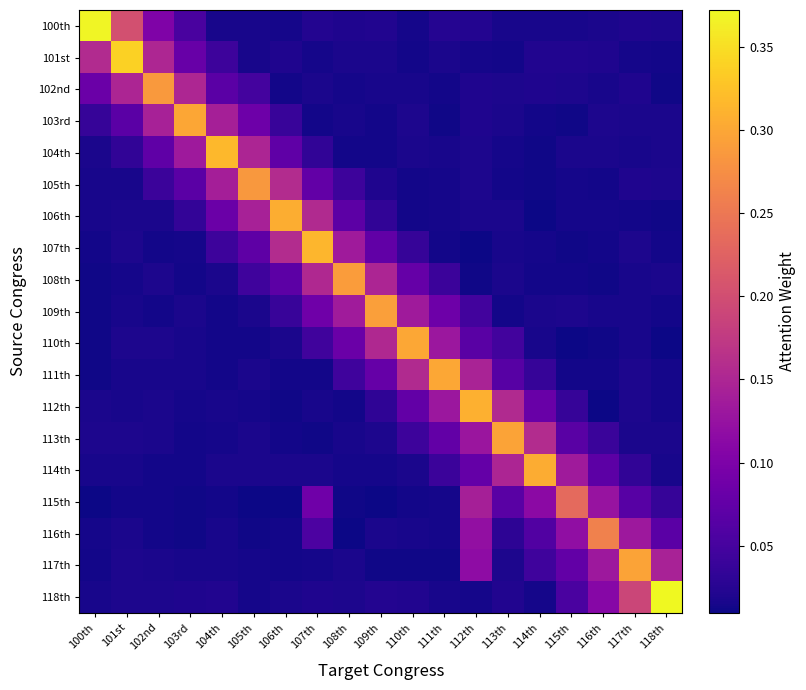

Reproduce this figure in Python. (Note: this script raises an exception after producing the figure.)
#!/usr/bin/env python3
"""Generate Figure 8: Temporal Attention Heatmap for CongressGAT paper."""

import numpy as np
import matplotlib
matplotlib.use('Agg')
import matplotlib.pyplot as plt
from matplotlib.colors import Normalize

np.random.seed(42)


def ordinal(n):
    if 11 <= (n % 100) <= 13:
        suffix = 'th'
    else:
        suffix = {1: 'st', 2: 'nd', 3: 'rd'}.get(n % 10, 'th')
    return f'{n}{suffix}'


# Congress numbers 100-118
congresses = list(range(100, 119))
n = len(congresses)  # 19

# Build plausible attention weight matrix
# Start with a base that emphasizes the diagonal
attn = np.zeros((n, n))

# Strong diagonal + near-diagonal (temporal locality)
for i in range(n):
    for j in range(n):
        dist = abs(i - j)
        if dist == 0:
            attn[i, j] = 0.25 + np.random.uniform(0, 0.05)
        elif dist == 1:
            attn[i, j] = 0.12 + np.random.uniform(0, 0.03)
        elif dist == 2:
            attn[i, j] = 0.06 + np.random.uniform(0, 0.02)
        elif dist == 3:
            attn[i, j] = 0.03 + np.random.uniform(0, 0.015)
        else:
            attn[i, j] = 0.01 + np.random.uniform(0, 0.008)

# Off-diagonal spike: 115th-117th attending to 112th (Tea Party Congress)
# 112th is index 12, 115th is index 15, 116th is index 16, 117th is index 17
attn[15, 12] = 0.14 + np.random.uniform(0, 0.02)  # 115th -> 112th
attn[16, 12] = 0.12 + np.random.uniform(0, 0.02)  # 116th -> 112th
attn[17, 12] = 0.10 + np.random.uniform(0, 0.015)  # 117th -> 112th

# Modest off-diagonal spike: 115th attending to 107th (post-9/11)
# 107th is index 7, 115th is index 15
attn[15, 7] = 0.08 + np.random.uniform(0, 0.015)

# Also add slight attention from 116th to 107th
attn[16, 7] = 0.055 + np.random.uniform(0, 0.01)

# Normalize each row to sum to 1 (softmax-like)
for i in range(n):
    attn[i, :] = attn[i, :] / attn[i, :].sum()

# Plotting
fig, ax = plt.subplots(figsize=(8, 7))

# Use plasma colormap
im = ax.imshow(attn, cmap='plasma', aspect='equal', interpolation='nearest')

# Labels
congress_labels = [ordinal(c) for c in congresses]
ax.set_xticks(range(n))
ax.set_xticklabels(congress_labels, rotation=45, ha='right', fontsize=8)
ax.set_yticks(range(n))
ax.set_yticklabels(congress_labels, fontsize=8)

ax.set_xlabel('Target Congress', fontsize=12, labelpad=8)
ax.set_ylabel('Source Congress', fontsize=12, labelpad=8)

# Colorbar
cbar = fig.colorbar(im, ax=ax, fraction=0.046, pad=0.04)
cbar.set_label('Attention Weight', fontsize=11)
cbar.ax.tick_params(labelsize=9)

# Clean academic style
ax.tick_params(axis='both', which='both', length=3)
fig.tight_layout()

# Save
fig.savefig('/Users/<user>/CongressionalGNN/paper_figures/fig8_temporal_heatmap.pdf',
            dpi=300, bbox_inches='tight')
fig.savefig('/Users/<user>/CongressionalGNN/paper_figures/fig8_temporal_heatmap.png',
            dpi=300, bbox_inches='tight')
plt.close()
print("Figure 8 saved successfully.")
